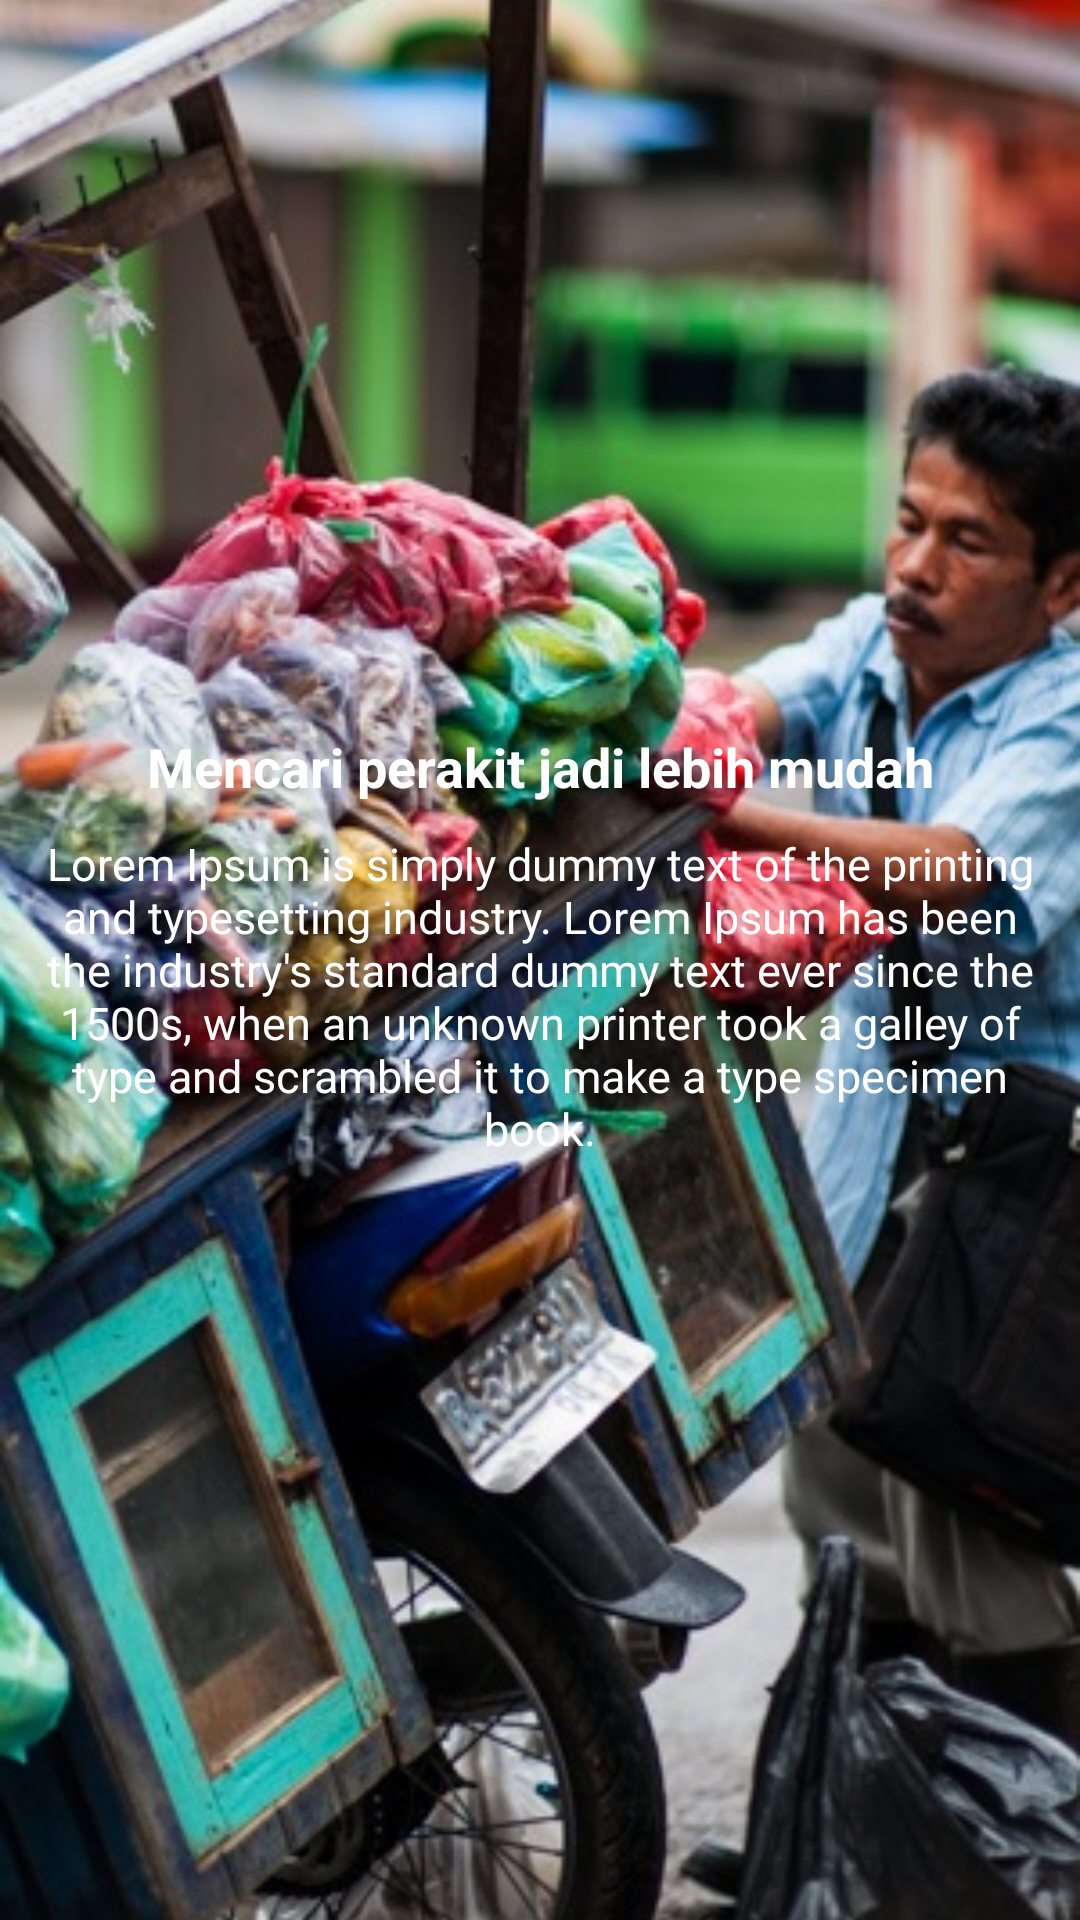

The Android layout XML behind this screen, and the referenced resources:
<!-- AndroidManifest.xml: application theme AppTheme -->
<!-- res/layout/fragment_intro_3.xml -->
<?xml version="1.0" encoding="utf-8"?>
<RelativeLayout xmlns:android="http://schemas.android.com/apk/res/android"
    android:layout_width="match_parent"
    android:layout_height="match_parent">

    <ImageView
        android:layout_width="match_parent"
        android:layout_height="match_parent"
        android:scaleType="centerCrop"
        android:src="@drawable/value_3" />

    <LinearLayout
        android:layout_width="match_parent"
        android:layout_height="wrap_content"
        android:layout_centerInParent="true"
        android:orientation="vertical">

        <TextView
            android:layout_width="wrap_content"
            android:layout_height="wrap_content"
            android:layout_gravity="center"
            android:gravity="center"
            android:text="@string/title_intro_3"
            android:textColor="@color/white"
            android:textSize="18sp"
            android:textStyle="bold" />

        <TextView
            android:layout_width="wrap_content"
            android:layout_height="wrap_content"
            android:layout_gravity="center"
            android:layout_margin="10dp"
            android:layout_marginTop="8dp"
            android:gravity="center"
            android:text="@string/content_intro_3"
            android:textColor="@color/white"
            android:textSize="15sp" />
    </LinearLayout>


</RelativeLayout>
<!-- resources referenced by this layout -->
<resources>
  <color name="white">#FFFFFF</color>
  <!-- drawable value_3: png bitmap (drawable, 297563 bytes) -->
  <string name="content_intro_3">Lorem Ipsum is simply dummy text of the printing and typesetting industry. Lorem Ipsum has been the industry\'s standard dummy text ever since the 1500s, when an unknown printer took a galley of type and scrambled it to make a type specimen book.</string>
  <string name="title_intro_3">Mencari perakit jadi lebih mudah</string>
  <style name="AppTheme" parent="Theme.AppCompat.Light.DarkActionBar">
          <item name="colorPrimary">@color/colorPrimary</item>
          <item name="colorPrimaryDark">@color/colorPrimary</item>
          <item name="colorAccent">@color/colorAccent</item>
      </style>
  <color name="colorPrimary">#03A9F4</color>
  <color name="colorAccent">#0091EA</color>
</resources>
